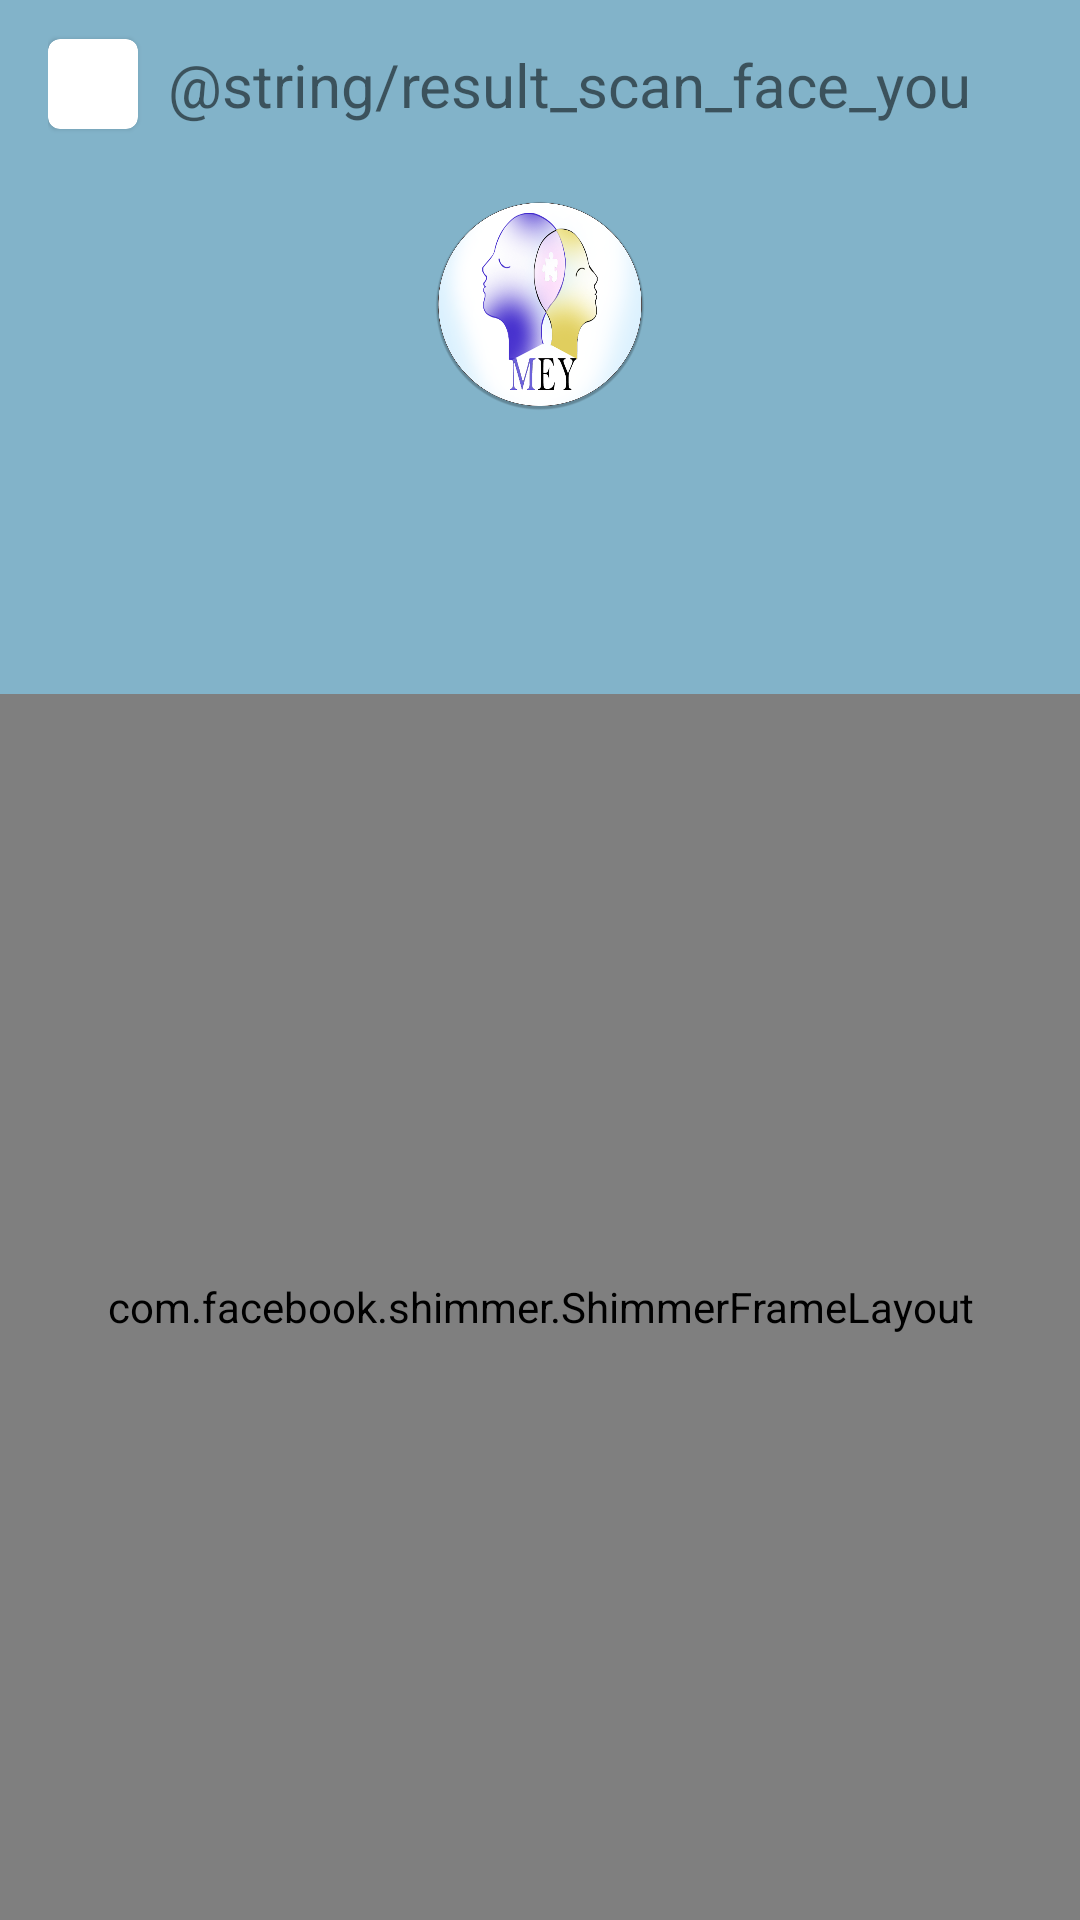

Reconstruct the res/layout file that produces this screen, plus the resources it refers to.
<!-- AndroidManifest.xml: application theme Theme.ProjectCapstone -->
<!-- res/layout/result_activity.xml -->
<?xml version="1.0" encoding="utf-8"?>
<androidx.constraintlayout.widget.ConstraintLayout xmlns:android="http://schemas.android.com/apk/res/android"
    android:layout_width="match_parent"
    xmlns:tools="http://schemas.android.com/tools"
    xmlns:app="http://schemas.android.com/apk/res-auto"
    android:background="@color/splash_screen_color"
    tools:context=".activity.home.ListDetailScan"
    android:layout_height="match_parent">


    <androidx.appcompat.widget.Toolbar
        android:layout_width="0dp"
        android:elevation="5dp"
        app:layout_constraintTop_toTopOf="parent"
        app:layout_constraintEnd_toEndOf="parent"
        app:layout_constraintStart_toStartOf="parent"
        android:backgroundTint="@color/splash_screen_color"
        android:layout_height="?actionBarSize"
        android:id="@+id/toolbar">

        <androidx.constraintlayout.widget.ConstraintLayout
            android:layout_width="match_parent"
            android:layout_height="match_parent">

            <com.google.android.material.card.MaterialCardView
                android:id="@+id/containerImageview"
                android:layout_width="30dp"
                android:layout_height="30dp"
                app:layout_constraintBottom_toBottomOf="parent"
                app:layout_constraintStart_toStartOf="parent"
                app:layout_constraintTop_toTopOf="parent" />

            <com.google.android.material.textview.MaterialTextView
                android:layout_width="wrap_content"
                android:layout_height="wrap_content"
                android:text="@string/result_scan_face_you"
                android:id="@+id/home"
                android:textSize="20sp"
                android:layout_marginStart="10dp"
                app:layout_constraintStart_toEndOf="@id/containerImageview"
                app:layout_constraintTop_toTopOf="@id/containerImageview"
                app:layout_constraintBottom_toBottomOf="@id/containerImageview"/>

        </androidx.constraintlayout.widget.ConstraintLayout>

    </androidx.appcompat.widget.Toolbar>

    <ImageView
        android:contentDescription="gambar"
        android:layout_width="70dp"
        android:layout_height="70dp"
        android:id="@+id/image_scan_user"
        android:src="@drawable/logo_icon"
        android:scaleType="fitXY"
        app:layout_constraintTop_toBottomOf="@id/toolbar"
        app:layout_constraintEnd_toEndOf="parent"
        app:layout_constraintStart_toStartOf="parent"
        android:layout_marginTop="11dp" />

    <com.google.android.material.textview.MaterialTextView
        android:layout_width="match_parent"
        android:textAlignment="center"
        android:layout_height="wrap_content"
        app:layout_constraintTop_toBottomOf="@id/image_scan_user"
        app:layout_constraintEnd_toEndOf="@id/image_scan_user"
        app:layout_constraintStart_toStartOf="@id/image_scan_user"
        android:id="@+id/result_text_scan_user"
        android:layout_marginTop="11dp"
        android:textStyle="bold"
        android:textSize="16sp"
        android:textColor="@android:color/black" />

    <com.google.android.material.textview.MaterialTextView
        android:layout_width="wrap_content"
        android:layout_height="wrap_content"
        android:textStyle="bold"
        android:id="@+id/text_description_name"
        style="@style/TextAppearance.Material3.TitleMedium"
        android:textColor="@android:color/black"
        android:textSize="17sp"
        android:lines="2"
        android:textAlignment="center"
        app:layout_constraintTop_toBottomOf="@id/result_text_scan_user"
        app:layout_constraintEnd_toEndOf="@id/result_text_scan_user"
        app:layout_constraintStart_toStartOf="@id/result_text_scan_user"/>

    <androidx.constraintlayout.widget.ConstraintLayout
        android:layout_width="0dp"
        android:layout_marginTop="15dp"
        android:layout_height="0dp"
        android:background="@drawable/background_home"
        app:layout_constraintEnd_toEndOf="parent"
        app:layout_constraintStart_toStartOf="parent"
        app:layout_constraintTop_toBottomOf="@id/text_description_name"
        app:layout_constraintBottom_toBottomOf="parent">

        <androidx.recyclerview.widget.RecyclerView
            android:layout_width="match_parent"
            tools:listitem="@layout/list_item_music"
            android:layout_height="match_parent"
            android:visibility="gone"
            android:id="@+id/listMusicItem"
            app:layout_constraintTop_toTopOf="parent"
            app:layout_constraintEnd_toEndOf="parent"
            app:layout_constraintStart_toStartOf="parent"
            app:layout_constraintBottom_toBottomOf="parent"
            android:padding="10dp"/>

        <com.facebook.shimmer.ShimmerFrameLayout
            android:layout_width="match_parent"
            android:visibility="visible"
            app:layout_constraintBottom_toBottomOf="parent"
            app:layout_constraintStart_toStartOf="parent"
            app:layout_constraintEnd_toEndOf="parent"
            app:layout_constraintTop_toTopOf="parent"
            android:id="@+id/shimmerEffect"
            android:layout_height="match_parent">


            <LinearLayout
                android:orientation="vertical"
                android:layout_width="match_parent"
                android:layout_height="wrap_content">

                <include layout="@layout/item_list_placeholder" />
                <include layout="@layout/item_list_placeholder" />
                <include layout="@layout/item_list_placeholder" />

            </LinearLayout>

        </com.facebook.shimmer.ShimmerFrameLayout>


    </androidx.constraintlayout.widget.ConstraintLayout>

</androidx.constraintlayout.widget.ConstraintLayout>
<!-- res/layout/list_item_music.xml (included above) -->
<?xml version="1.0" encoding="utf-8"?>
<com.google.android.material.card.MaterialCardView xmlns:android="http://schemas.android.com/apk/res/android"
    android:layout_width="match_parent"
    xmlns:app="http://schemas.android.com/apk/res-auto"
    android:focusable="true"
    app:cardBackgroundColor="@color/color_background_selected_cardview"
    app:cardCornerRadius="10dp"
    android:layout_marginEnd="5dp"
    android:layout_marginTop="10dp"
    android:id="@+id/containerMusic"
    android:layout_marginStart="5dp"
    android:elevation="5dp"
    android:clickable="true"
    android:background="@color/chip_background"
    android:layout_height="wrap_content">

    <androidx.constraintlayout.widget.ConstraintLayout
        android:layout_width="match_parent"
        android:layout_height="wrap_content"
        android:padding="8dp">

        <ImageView
            android:src="@drawable/logo_icon"
            android:id="@+id/image_logo_music"
            android:layout_width="84dp"
            android:layout_height="86dp"
            android:contentDescription="@string/gambar_music"
            app:layout_constraintBottom_toBottomOf="parent"
            app:layout_constraintStart_toStartOf="parent"
            app:layout_constraintTop_toTopOf="parent"
            />


        <com.google.android.material.textview.MaterialTextView
            android:layout_width="0dp"
            android:layout_height="wrap_content"
            android:layout_marginStart="10dp"
            android:text="@string/title_music"
            android:textStyle="bold"
            android:textSize="16sp"
            android:id="@+id/title_music"
            android:textColor="@android:color/black"
            app:layout_constraintBottom_toBottomOf="@id/image_logo_music"
            app:layout_constraintEnd_toEndOf="parent"
            app:layout_constraintHorizontal_bias="0.0"
            app:layout_constraintStart_toEndOf="@id/image_logo_music"
            app:layout_constraintTop_toTopOf="@id/image_logo_music"
            app:layout_constraintVertical_bias="0.119" />


        <com.google.android.material.textview.MaterialTextView
            android:layout_width="0dp"
            android:layout_height="wrap_content"
            android:text="@string/deskripsi_music"
            android:textColor="@android:color/black"
            app:layout_constraintTop_toBottomOf="@id/title_music"
            app:layout_constraintStart_toStartOf="@id/title_music"
            app:layout_constraintEnd_toEndOf="@id/title_music"
            android:textSize="12sp"
            android:id="@+id/description_music"
            android:layout_marginTop="5dp" />

        <com.google.android.material.textview.MaterialTextView
            android:layout_width="0dp"
            android:layout_height="wrap_content"
            android:text="@string/text_artist"
            android:textColor="@android:color/black"
            app:layout_constraintTop_toBottomOf="@id/description_music"
            app:layout_constraintStart_toStartOf="@id/description_music"
            app:layout_constraintEnd_toEndOf="@id/description_music"
            android:textSize="12sp"
            android:id="@+id/artist_music"
            android:layout_marginTop="5dp" />

    </androidx.constraintlayout.widget.ConstraintLayout>

</com.google.android.material.card.MaterialCardView>
<!-- res/layout/item_list_placeholder.xml (included above) -->
<?xml version="1.0" encoding="utf-8"?>
<com.google.android.material.card.MaterialCardView xmlns:android="http://schemas.android.com/apk/res/android"
    android:layout_width="match_parent"
    xmlns:app="http://schemas.android.com/apk/res-auto"
    android:focusable="true"
    app:cardCornerRadius="10dp"
    android:layout_marginEnd="5dp"
    android:layout_marginTop="10dp"
    android:id="@+id/containerMusic"
    android:layout_marginStart="5dp"
    android:elevation="5dp"
    android:clickable="true"
    android:layout_height="wrap_content">


    <androidx.constraintlayout.widget.ConstraintLayout
        android:layout_width="match_parent"
        android:layout_height="wrap_content"
        android:padding="8dp">

        <ImageView
            android:background="@color/shimmer_placeholder"
            android:id="@+id/image_logo_music"
            android:layout_width="84dp"
            android:layout_height="86dp"
            android:contentDescription="@string/gambar_music"
            app:layout_constraintBottom_toBottomOf="parent"
            app:layout_constraintStart_toStartOf="parent"
            app:layout_constraintTop_toTopOf="parent"
            />

        <com.google.android.material.textview.MaterialTextView
            android:layout_width="0dp"
            android:layout_height="wrap_content"
            android:layout_marginStart="10dp"
            android:textStyle="bold"
            android:textSize="16sp"
            android:background="@color/shimmer_placeholder"
            android:id="@+id/title_music"
            app:layout_constraintBottom_toBottomOf="@id/image_logo_music"
            app:layout_constraintEnd_toEndOf="parent"
            app:layout_constraintHorizontal_bias="0.0"
            app:layout_constraintStart_toEndOf="@id/image_logo_music"
            app:layout_constraintTop_toTopOf="@id/image_logo_music"
            app:layout_constraintVertical_bias="0.119" />

        <com.google.android.material.textview.MaterialTextView
            android:layout_width="0dp"
            android:background="@color/shimmer_placeholder"
            android:layout_height="wrap_content"
            app:layout_constraintTop_toBottomOf="@id/title_music"
            app:layout_constraintStart_toStartOf="@id/title_music"
            app:layout_constraintEnd_toEndOf="@id/title_music"
            android:textSize="12sp"
            android:id="@+id/description_music"
            android:layout_marginTop="5dp" />

        <com.google.android.material.textview.MaterialTextView
            android:layout_width="0dp"
            android:background="@color/shimmer_placeholder"
            android:layout_height="wrap_content"
            app:layout_constraintTop_toBottomOf="@id/description_music"
            app:layout_constraintStart_toStartOf="@id/description_music"
            app:layout_constraintEnd_toEndOf="@id/description_music"
            android:textSize="12sp"
            android:id="@+id/artist_music"
            android:layout_marginTop="5dp" />

    </androidx.constraintlayout.widget.ConstraintLayout>

</com.google.android.material.card.MaterialCardView>
<!-- resources referenced by this layout -->
<resources>
  <color name="shimmer_placeholder">#dddddd</color>
  <color name="splash_screen_color">#82B3C9</color>
  <!-- drawable background_home (drawable) -->
  <?xml version="1.0" encoding="utf-8"?>
  <shape xmlns:android="http://schemas.android.com/apk/res/android"
      android:shape="rectangle">
  
      <corners android:topLeftRadius="20dp"
          android:topRightRadius="20dp"/>
  
      <solid android:color="@color/inactivate" />
  
  
  </shape>
  <!-- drawable logo_icon: png bitmap (drawable, 296742 bytes) -->
  <style name="Theme.ProjectCapstone" parent="Theme.MaterialComponents.DayNight.NoActionBar">
          
          <item name="colorPrimary">@color/purple_500</item>
          <item name="colorPrimaryVariant">@color/purple_700</item>
          <item name="colorOnPrimary">@color/white</item>
          
          <item name="colorSecondary">@color/teal_200</item>
          <item name="colorSecondaryVariant">@color/teal_700</item>
          <item name="colorOnSecondary">@color/black</item>
          
          <item name="android:statusBarColor" tools:targetApi="l">?attr/colorPrimaryVariant</item>
          
  
      </style>
  <color name="inactivate">#F0F7F8</color>
  <color name="purple_500">#FF6200EE</color>
  <color name="purple_700">#FF3700B3</color>
  <color name="white">#FFFFFFFF</color>
  <color name="teal_200">#FF03DAC5</color>
  <color name="teal_700">#FF018786</color>
  <color name="black">#FF000000</color>
</resources>
